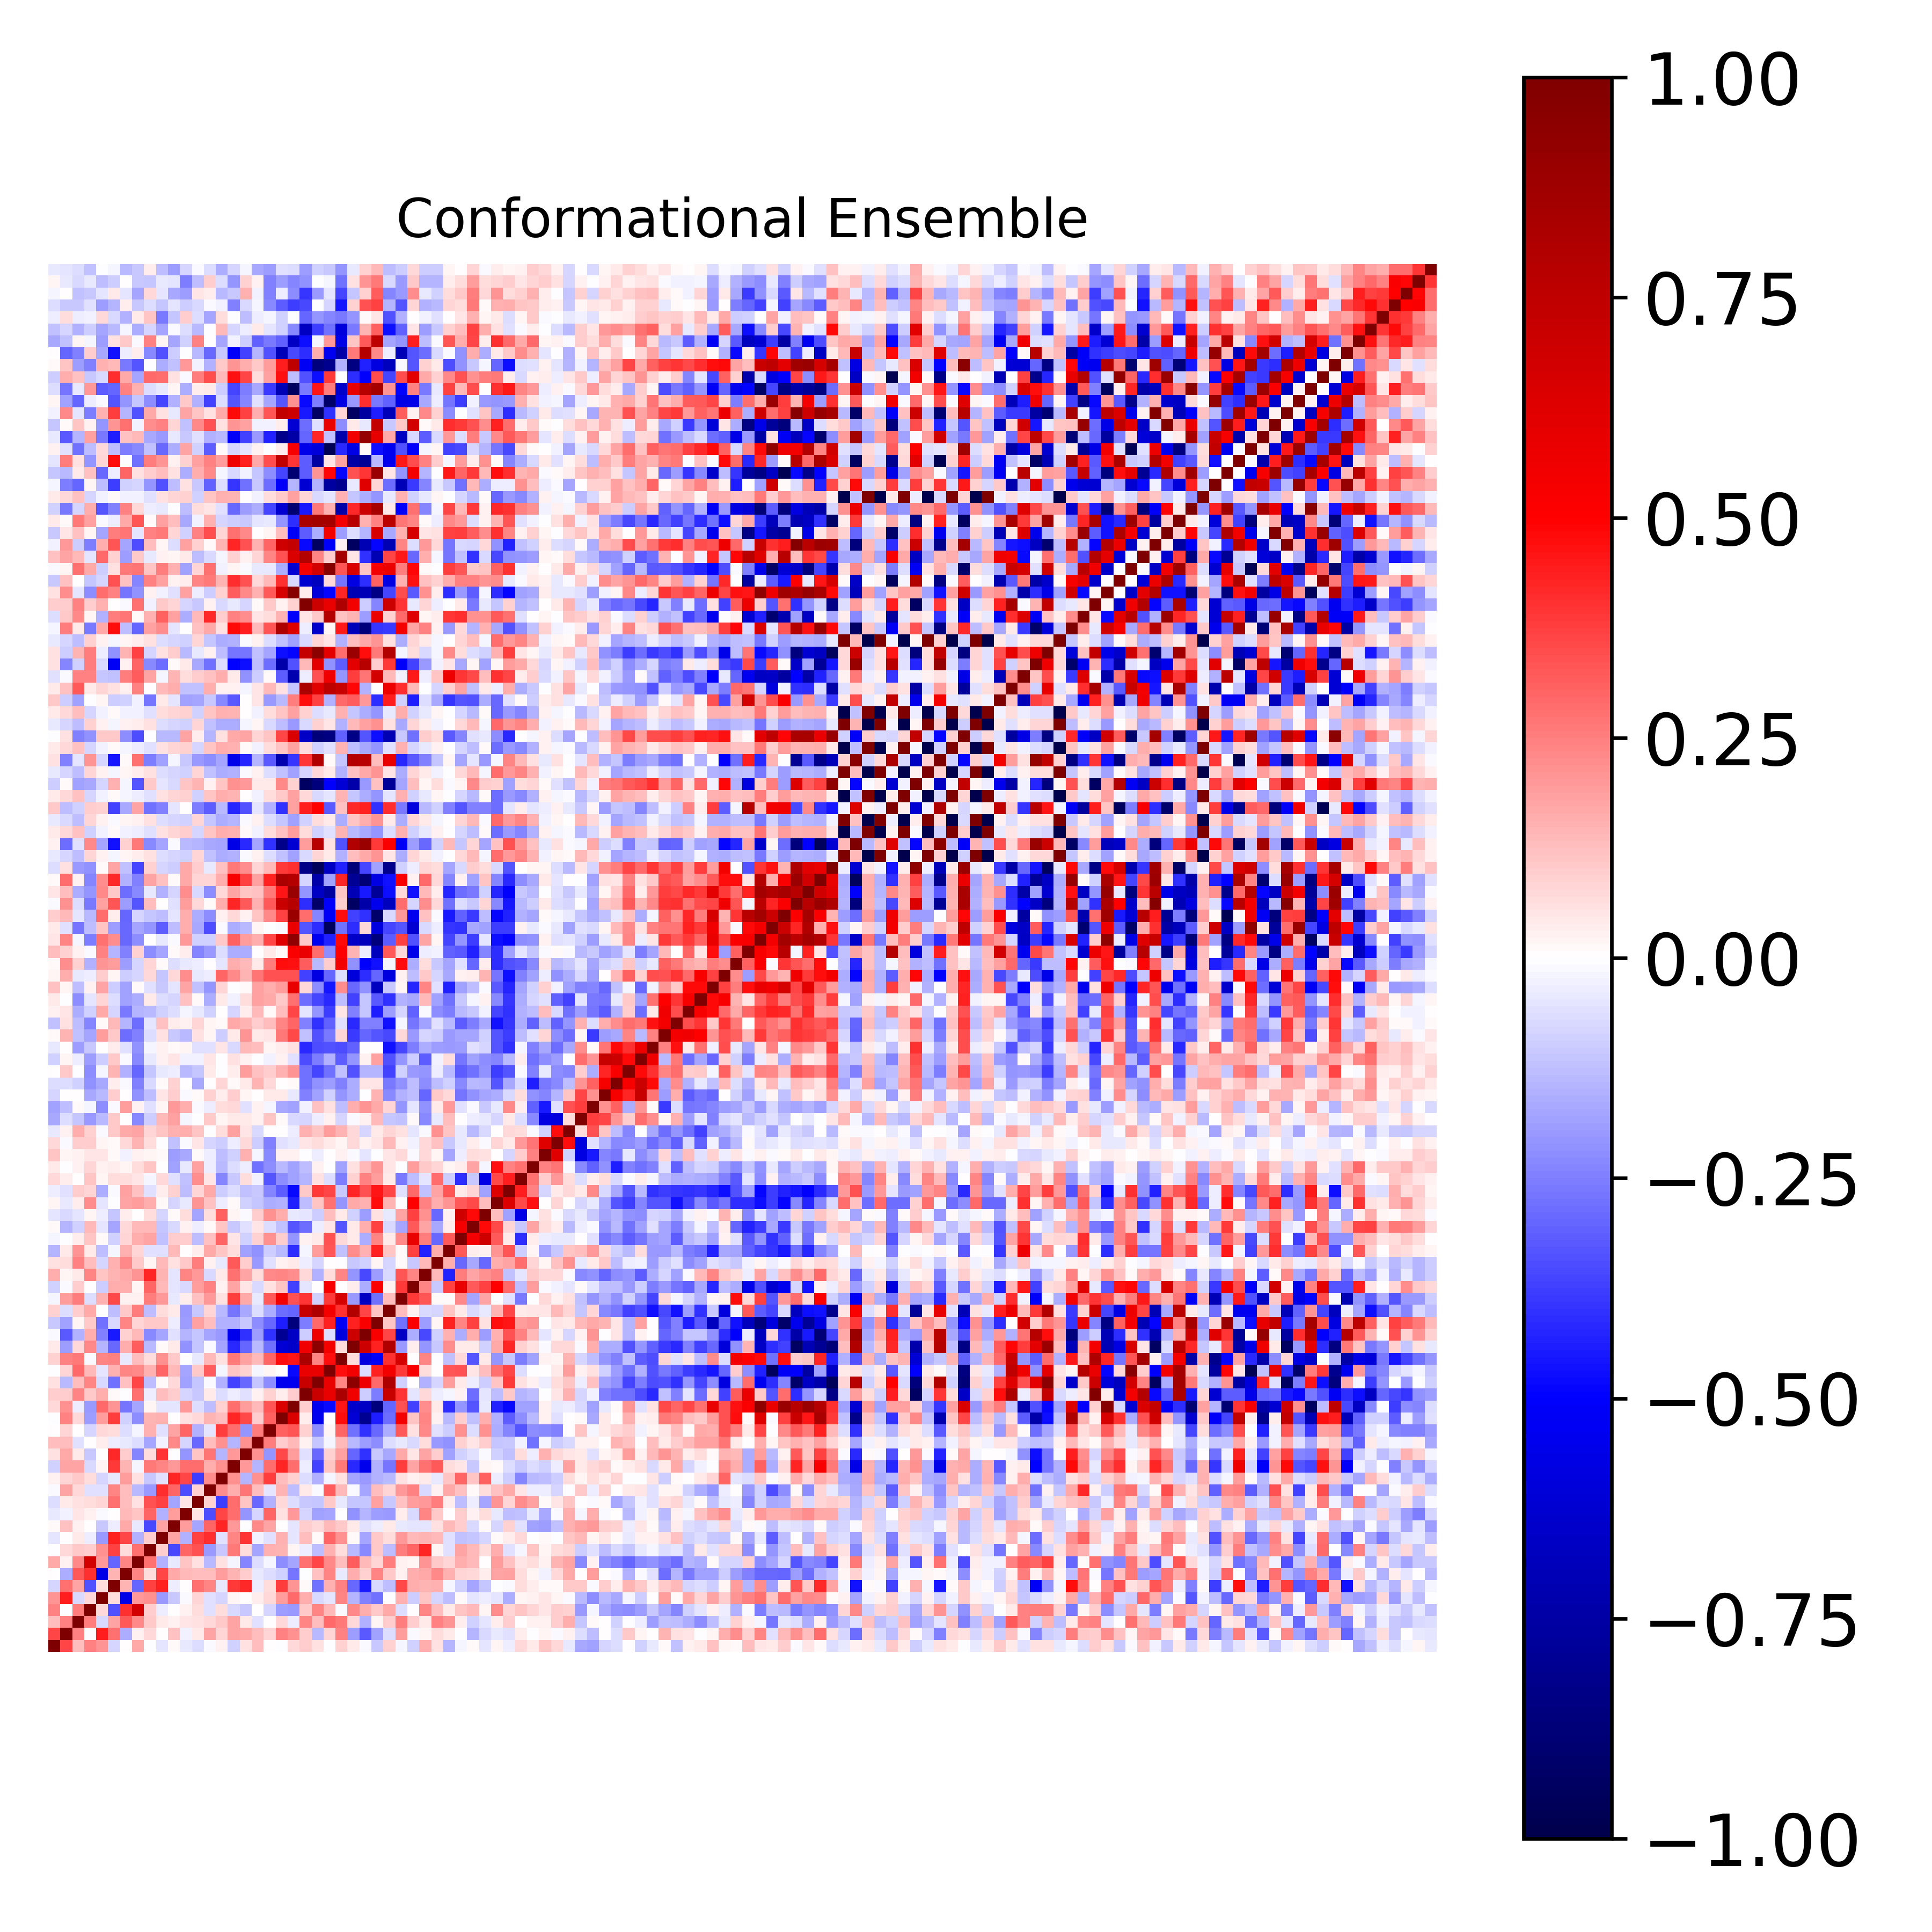

The data file committed next to this chart (first rows):
1.000000000000000000e+00, 3.615574269918245820e-01, 1.266157103176524246e-01, 2.482278173700744051e-01, 2.097749654300409272e-01, -8.193716630279121449e-02, 1.949231440307431628e-03, 1.713196395180105469e-01, -1.720425642826771883e-03, -4.857569401726118119e-02, 9.890712692852696511e-03, -4.484219428097204613e-02, -6.455813643501466526e-02, -1.074051391420925705e-02, 2.912613908716561034e-02, -8.809706423297029854e-02, 5.528440166573004438e-02, 1.284598862023716981e-01, 1.684091981781532998e-03, -3.179685163604624009e-03, 7.558535952785799816e-02, 9.901798994034183288e-02, 5.646709753247301095e-02, -5.782632091828737546e-03
3.615574269918245820e-01, 1.000000000000000000e+00, 2.490589760494675287e-01, -3.725841948355511444e-03, 4.417263759673977774e-01, 2.778783806309244597e-01, -1.604615137031782934e-01, 3.075819276125122195e-02, 7.443696077483617779e-02, 1.289095610783846111e-03, 1.232938960620409002e-01, -2.907911707811870750e-02, 4.641228296328482605e-02, 1.729007469275150033e-01, 8.552794609512655299e-02, 1.782518295483154214e-01, 1.694389373381986197e-01, 1.308302639171678716e-01, 8.311369971222636044e-02, 2.438767711968460594e-01, 2.178845844147238309e-01, 1.003933607333572370e-01, -1.352706411035151934e-01, 7.899148189391659580e-02
1.266157103176524246e-01, 2.490589760494675287e-01, 1.000000000000000000e+00, 2.519121070371800331e-01, -7.575211960512207021e-02, 1.788906660100645363e-01, 3.204762316850227055e-01, 2.328969337765683101e-01, 1.031568769414989983e-01, 4.453157328552895949e-02, 2.410483764271415322e-02, 5.452185634971818545e-02, 5.641885898760529150e-02, 7.544116696082291129e-02, 1.022880906215928587e-01, 1.719788048418366688e-01, 4.272092724259973079e-02, -5.681551733515499691e-02, 2.807035268124959994e-03, 7.381149472536036038e-02, -3.288431303159083247e-02, 2.344997948635924312e-01, 1.317379251539333163e-01, 2.930214452874718711e-01
2.482278173700744051e-01, -3.725841948355511444e-03, 2.519121070371800331e-01, 1.000000000000000000e+00, 7.755660798742794459e-02, -3.366280221510353221e-01, 4.026790342492630459e-01, 6.687293552123882989e-01, 9.724843106358545264e-02, -3.240989961369956929e-02, 6.312649883405845909e-03, 2.691927401894857880e-02, 6.466838787239795328e-02, -5.915820785036173673e-02, 6.995606489279432294e-02, -7.314824605446849926e-02, -1.044791144571746849e-01, 4.182193197103262379e-03, -8.123337148816019149e-02, -1.911449248235048970e-01, -1.973924122477147824e-01, 1.058033233390849731e-01, 2.396121209231995841e-01, 1.348560614537484270e-01
2.097749654300409272e-01, 4.417263759673977774e-01, -7.575211960512207021e-02, 7.755660798742794459e-02, 1.000000000000000000e+00, 6.257607702360075408e-02, -5.664834639868888688e-01, 1.978311817325600630e-01, 2.124077328919189989e-01, -1.989082860109883943e-01, -1.089448423951762529e-01, -1.403552526013665362e-02, 8.228473078609840896e-02, -5.525615737461892635e-02, -8.348425846783116833e-02, 2.024539466751432842e-02, 6.627958731969417136e-03, 3.718254414852346229e-02, 7.329868484730769906e-02, 1.938328877365258218e-01, 2.965747342826564048e-01, 1.577853878761990569e-01, -7.198626507332336888e-02, -5.231751711334604177e-02
-8.193716630279121449e-02, 2.778783806309244597e-01, 1.788906660100645363e-01, -3.366280221510353221e-01, 6.257607702360075408e-02, 1.000000000000000000e+00, 1.475677475514921289e-01, -3.036856471937700586e-01, 3.694118276298698489e-01, 4.334932009772654582e-01, -3.615523415946145236e-02, 7.384081756083193254e-03, 2.736109320916704779e-01, 2.410586703649381379e-01, -4.388511147221587499e-02, 3.867002995630276496e-01, 4.175139652246451227e-01, -3.369217302483143439e-02, 6.915286032764327018e-02, 3.815950308454728046e-01, 2.096304406802549924e-01, 1.141679329882855191e-02, -2.770497658041561895e-01, 1.556821564929688206e-01
1.949231440307431628e-03, -1.604615137031782934e-01, 3.204762316850227055e-01, 4.026790342492630459e-01, -5.664834639868888688e-01, 1.475677475514921289e-01, 1.000000000000000000e+00, 2.402617380206174269e-01, 6.289871424138841760e-02, 3.593827855500316137e-01, 1.686652291120036007e-01, 1.344968447897520458e-01, 1.257607464747915460e-01, 1.326678839086350425e-01, 1.950342545175191289e-01, 1.407560775501903727e-01, 9.559252321479404235e-02, -4.572769341716579478e-02, -6.729826054542603631e-02, -8.772100299716521776e-02, -2.667543272653321584e-01, -2.792612609984201043e-03, 1.234338406325709708e-01, 2.381381835786188506e-01
1.713196395180105469e-01, 3.075819276125122195e-02, 2.328969337765683101e-01, 6.687293552123882989e-01, 1.978311817325600630e-01, -3.036856471937700586e-01, 2.402617380206174269e-01, 1.000000000000000000e+00, 2.807543593700444484e-01, -1.488454293345802815e-01, -3.964940024579543393e-02, 1.168119962754237268e-01, 5.726477101922140128e-02, -1.383395632778510742e-01, 5.636686186851291164e-02, -2.279589638798000528e-02, -2.369594716206246121e-01, -6.976874190997200964e-02, -2.170492318022023207e-02, -2.190660283994583790e-01, -1.769751034406597257e-01, 2.794510434641502283e-01, 3.655920136598412307e-01, 2.310089887810568288e-01
-1.720425642826771883e-03, 7.443696077483617779e-02, 1.031568769414989983e-01, 9.724843106358545264e-02, 2.124077328919189989e-01, 3.694118276298698489e-01, 6.289871424138841760e-02, 2.807543593700444484e-01, 1.000000000000000000e+00, 9.954737690460750688e-02, -3.570838642764358473e-01, 2.980823604555930539e-01, 3.405227655653061403e-01, -1.986396580515057131e-01, -1.081329348151418429e-01, 2.597716700468742368e-01, 6.546368334704177894e-02, -1.725314919080316312e-01, 1.515394741303209836e-01, 1.471355419254031516e-01, 1.943615782353061427e-02, -3.665629568588260612e-02, -1.314584076006120039e-01, 1.549532161364755301e-01
-4.857569401726118119e-02, 1.289095610783846111e-03, 4.453157328552895949e-02, -3.240989961369956929e-02, -1.989082860109883943e-01, 4.334932009772654582e-01, 3.593827855500316137e-01, -1.488454293345802815e-01, 9.954737690460750688e-02, 1.000000000000000000e+00, 1.743035473184079143e-01, -1.536893980542655136e-01, 3.685128609541322153e-01, 4.096163150855698376e-01, -5.715253113033252896e-02, 2.391460163997574939e-01, 3.926999588878601899e-01, -2.678393019885183871e-02, -5.656882507557880330e-02, 1.531597288688430203e-01, -5.063718117647150047e-02, 1.255394999558240576e-01, 1.557161042999623615e-02, 3.046767174106389531e-01
9.890712692852696511e-03, 1.232938960620409002e-01, 2.410483764271415322e-02, 6.312649883405845909e-03, -1.089448423951762529e-01, -3.615523415946145236e-02, 1.686652291120036007e-01, -3.964940024579543393e-02, -3.570838642764358473e-01, 1.743035473184079143e-01, 1.000000000000000000e+00, 1.908471070794313940e-01, -1.720992224901739254e-01, 2.973543837400028922e-01, 4.262198588372736463e-01, 1.956825135239169400e-01, -1.747094506310324646e-03, 2.341792263014391418e-01, 1.768000354190129575e-01, 1.992533671911484242e-03, -5.099019260038570311e-02, 9.728620348653192751e-02, 7.281273710454427839e-02, 1.392032061591093328e-01
-4.484219428097204613e-02, -2.907911707811870750e-02, 5.452185634971818545e-02, 2.691927401894857880e-02, -1.403552526013665362e-02, 7.384081756083193254e-03, 1.344968447897520458e-01, 1.168119962754237268e-01, 2.980823604555930539e-01, -1.536893980542655136e-01, 1.908471070794313940e-01, 1.000000000000000000e+00, 5.300635373673287520e-02, -3.466694204296749127e-01, 3.598510579470716730e-01, 2.876631090609874652e-01, -2.103021373342139622e-01, -8.389154212459103144e-02, 2.978541243806854255e-01, 6.014318438418201490e-02, 1.983514560786804048e-01, -8.043109415277213681e-02, -1.808777002040884985e-01, -1.775973998272079857e-01
-6.455813643501466526e-02, 4.641228296328482605e-02, 5.641885898760529150e-02, 6.466838787239795328e-02, 8.228473078609840896e-02, 2.736109320916704779e-01, 1.257607464747915460e-01, 5.726477101922140128e-02, 3.405227655653061403e-01, 3.685128609541322153e-01, -1.720992224901739254e-01, 5.300635373673287520e-02, 1.000000000000000000e+00, 8.908076767949429930e-02, -3.750921551660391096e-01, 2.815639789620670297e-01, 1.158931830956168585e-01, -2.920264544158562292e-01, -1.513426557120610139e-01, 7.413289557115282369e-02, -6.358420983172380359e-02, -1.044839979733858948e-01, -1.143093731834562143e-01, 1.074465544345659385e-01
-1.074051391420925705e-02, 1.729007469275150033e-01, 7.544116696082291129e-02, -5.915820785036173673e-02, -5.525615737461892635e-02, 2.410586703649381379e-01, 1.326678839086350425e-01, -1.383395632778510742e-01, -1.986396580515057131e-01, 4.096163150855698376e-01, 2.973543837400028922e-01, -3.466694204296749127e-01, 8.908076767949429930e-02, 1.000000000000000000e+00, 2.229215477257680544e-01, 1.590909748959365433e-01, 2.662706203862622023e-01, 1.290328334595808313e-01, -5.002004704194654844e-02, 1.478333972453685363e-01, -1.310349402970496513e-01, 4.207052697675037201e-02, -9.779001394172386410e-03, 3.135465152096271746e-01
2.912613908716561034e-02, 8.552794609512655299e-02, 1.022880906215928587e-01, 6.995606489279432294e-02, -8.348425846783116833e-02, -4.388511147221587499e-02, 1.950342545175191289e-01, 5.636686186851291164e-02, -1.081329348151418429e-01, -5.715253113033252896e-02, 4.262198588372736463e-01, 3.598510579470716730e-01, -3.750921551660391096e-01, 2.229215477257680544e-01, 1.000000000000000000e+00, 2.163403658253292561e-01, -1.418017321350411031e-01, 2.174565114376543207e-01, 3.800403076406683733e-01, 1.295416867270003103e-01, 9.193220705361659917e-02, -6.479490728408821010e-02, -1.544477155990356676e-01, -2.322152622196372793e-02
-8.809706423297029854e-02, 1.782518295483154214e-01, 1.719788048418366688e-01, -7.314824605446849926e-02, 2.024539466751432842e-02, 3.867002995630276496e-01, 1.407560775501903727e-01, -2.279589638798000528e-02, 2.597716700468742368e-01, 2.391460163997574939e-01, 1.956825135239169400e-01, 2.876631090609874652e-01, 2.815639789620670297e-01, 1.590909748959365433e-01, 2.163403658253292561e-01, 1.000000000000000000e+00, 2.010414728099520210e-01, -1.447689401359533445e-01, 2.885142103135978076e-01, 4.273566190067977777e-01, 2.868853497481392290e-01, -3.223021047397871958e-02, -3.708405201055819944e-01, 1.152105153543050292e-01
5.528440166573004438e-02, 1.694389373381986197e-01, 4.272092724259973079e-02, -1.044791144571746849e-01, 6.627958731969417136e-03, 4.175139652246451227e-01, 9.559252321479404235e-02, -2.369594716206246121e-01, 6.546368334704177894e-02, 3.926999588878601899e-01, -1.747094506310324646e-03, -2.103021373342139622e-01, 1.158931830956168585e-01, 2.662706203862622023e-01, -1.418017321350411031e-01, 2.010414728099520210e-01, 1.000000000000000000e+00, 2.162470749514238122e-01, -2.076820227090301341e-01, 3.542377751079741621e-01, 1.901918440198076266e-01, -5.852883917520106810e-02, -2.965024098246775708e-01, 8.637650218558616533e-02
1.284598862023716981e-01, 1.308302639171678716e-01, -5.681551733515499691e-02, 4.182193197103262379e-03, 3.718254414852346229e-02, -3.369217302483143439e-02, -4.572769341716579478e-02, -6.976874190997200964e-02, -1.725314919080316312e-01, -2.678393019885183871e-02, 2.341792263014391418e-01, -8.389154212459103144e-02, -2.920264544158562292e-01, 1.290328334595808313e-01, 2.174565114376543207e-01, -1.447689401359533445e-01, 2.162470749514238122e-01, 1.000000000000000000e+00, 2.532434688705949011e-01, 9.798812755931518570e-02, 1.396667472146447264e-01, 2.359439833255954147e-02, -1.096316811212858233e-01, -1.604150583225031484e-02
1.684091981781532998e-03, 8.311369971222636044e-02, 2.807035268124959994e-03, -8.123337148816019149e-02, 7.329868484730769906e-02, 6.915286032764327018e-02, -6.729826054542603631e-02, -2.170492318022023207e-02, 1.515394741303209836e-01, -5.656882507557880330e-02, 1.768000354190129575e-01, 2.978541243806854255e-01, -1.513426557120610139e-01, -5.002004704194654844e-02, 3.800403076406683733e-01, 2.885142103135978076e-01, -2.076820227090301341e-01, 2.532434688705949011e-01, 1.000000000000000000e+00, 3.094143313850398758e-01, 3.357626928832668778e-01, 9.265812278876485453e-02, -2.242898487218732695e-01, 2.172206789795618972e-02
-3.179685163604624009e-03, 2.438767711968460594e-01, 7.381149472536036038e-02, -1.911449248235048970e-01, 1.938328877365258218e-01, 3.815950308454728046e-01, -8.772100299716521776e-02, -2.190660283994583790e-01, 1.471355419254031516e-01, 1.531597288688430203e-01, 1.992533671911484242e-03, 6.014318438418201490e-02, 7.413289557115282369e-02, 1.478333972453685363e-01, 1.295416867270003103e-01, 4.273566190067977777e-01, 3.542377751079741621e-01, 9.798812755931518570e-02, 3.094143313850398758e-01, 1.000000000000000000e+00, 6.380326621162549783e-01, 3.458931331480270127e-02, -5.508999594852228565e-01, 3.910699142529986197e-03
7.558535952785799816e-02, 2.178845844147238309e-01, -3.288431303159083247e-02, -1.973924122477147824e-01, 2.965747342826564048e-01, 2.096304406802549924e-01, -2.667543272653321584e-01, -1.769751034406597257e-01, 1.943615782353061427e-02, -5.063718117647150047e-02, -5.099019260038570311e-02, 1.983514560786804048e-01, -6.358420983172380359e-02, -1.310349402970496513e-01, 9.193220705361659917e-02, 2.868853497481392290e-01, 1.901918440198076266e-01, 1.396667472146447264e-01, 3.357626928832668778e-01, 6.380326621162549783e-01, 1.000000000000000000e+00, 1.002408585482159331e-01, -5.369822581699008612e-01, -4.788666698329971938e-01
9.901798994034183288e-02, 1.003933607333572370e-01, 2.344997948635924312e-01, 1.058033233390849731e-01, 1.577853878761990569e-01, 1.141679329882855191e-02, -2.792612609984201043e-03, 2.794510434641502283e-01, -3.665629568588260612e-02, 1.255394999558240576e-01, 9.728620348653192751e-02, -8.043109415277213681e-02, -1.044839979733858948e-01, 4.207052697675037201e-02, -6.479490728408821010e-02, -3.223021047397871958e-02, -5.852883917520106810e-02, 2.359439833255954147e-02, 9.265812278876485453e-02, 3.458931331480270127e-02, 1.002408585482159331e-01, 1.000000000000000000e+00, 7.072567780352069233e-01, 5.831647115821423366e-01
5.646709753247301095e-02, -1.352706411035151934e-01, 1.317379251539333163e-01, 2.396121209231995841e-01, -7.198626507332336888e-02, -2.770497658041561895e-01, 1.234338406325709708e-01, 3.655920136598412307e-01, -1.314584076006120039e-01, 1.557161042999623615e-02, 7.281273710454427839e-02, -1.808777002040884985e-01, -1.143093731834562143e-01, -9.779001394172386410e-03, -1.544477155990356676e-01, -3.708405201055819944e-01, -2.965024098246775708e-01, -1.096316811212858233e-01, -2.242898487218732695e-01, -5.508999594852228565e-01, -5.369822581699008612e-01, 7.072567780352069233e-01, 1.000000000000000000e+00, 5.794813923781806375e-01
-5.782632091828737546e-03, 7.899148189391659580e-02, 2.930214452874718711e-01, 1.348560614537484270e-01, -5.231751711334604177e-02, 1.556821564929688206e-01, 2.381381835786188506e-01, 2.310089887810568288e-01, 1.549532161364755301e-01, 3.046767174106389531e-01, 1.392032061591093328e-01, -1.775973998272079857e-01, 1.074465544345659385e-01, 3.135465152096271746e-01, -2.322152622196372793e-02, 1.152105153543050292e-01, 8.637650218558616533e-02, -1.604150583225031484e-02, 2.172206789795618972e-02, 3.910699142529986197e-03, -4.788666698329971938e-01, 5.831647115821423366e-01, 5.794813923781806375e-01, 1.000000000000000000e+00
8.928807319698991996e-02, 2.422912546612238927e-01, 2.607792782089700112e-01, -1.146909965121606714e-02, 2.391536259499942585e-01, 2.471097328376797575e-01, -4.088661785654795072e-02, 1.279601527423985252e-01, 6.752257293755858925e-02, 2.109642005295752909e-01, 1.050005551219056754e-01, -3.106417786661457535e-03, -4.307213440413410616e-02, 1.331827625776134671e-01, 5.530855285593252318e-02, 2.634076805780101727e-01, 1.815532648821440165e-01, 1.339217433310871397e-01, 2.980479362873639793e-01, 4.695756066317867683e-01, 4.578096045463893593e-01, 8.214929744685385282e-01, 2.377175299899103034e-01, 4.763689215215533013e-01
4.221447669829642840e-02, -1.911193971365320043e-01, 7.541900380751628830e-02, 2.313045816505800434e-01, -1.445181208265788608e-01, -2.939934109953630803e-01, 1.638516181735361621e-01, 3.176051870280083844e-01, -1.375639185527134933e-01, 9.913113946383477967e-03, 4.405568776837586603e-02, -2.140279019224549939e-01, -1.144479655938140106e-01, -1.423109524135398457e-02, -1.767729812261509270e-01, -4.193573431108664207e-01, -3.031054425053573698e-01, -1.370192307539498389e-01, -2.744245888802289146e-01, -6.112938610590743505e-01, -6.452222438969186236e-01, 5.485925703529986874e-01, 9.440044235660245420e-01, 5.435579304409455803e-01
-1.299742455992891448e-02, -3.265929020493669732e-01, -1.558260718978517478e-01, 1.625037628595010497e-01, -2.474348590430810180e-01, -4.487159789143022603e-01, 8.964911289843525977e-02, 1.376070168005966432e-01, -2.281148184015656111e-01, -1.792042588788470281e-01, -5.539585121553296937e-02, -1.434482712474435540e-01, -1.094530130011497626e-01, -1.756259869278481156e-01, -1.970581185861292051e-01, -5.502397868490848110e-01, -4.057110958568451720e-01, -1.882293881058305918e-01, -4.032235638881176976e-01, -7.970801450280220468e-01, -6.607054477222077393e-01, -9.921874644029836376e-02, 5.556118456687229035e-01, -6.735161186165786185e-02
-1.030297886789815209e-01, -1.852871944400341364e-01, 1.759607192193398534e-02, 1.051323107604138912e-01, -2.740283645966920534e-01, -7.511116550597575492e-02, 2.403492825884270823e-01, 7.933661626473091644e-02, 1.023219041022523923e-01, 1.038923421988153656e-01, -3.675596192923849537e-02, -1.915179593856000395e-01, 1.830746596336052801e-01, 1.284215167355780285e-01, -1.534388364014567518e-01, -1.524810552086190985e-01, -1.076685525925985265e-01, -2.193175663931710984e-01, -2.955214777868205300e-01, -4.443621031886205164e-01, -8.624396134335763353e-01, -2.535718917338430911e-01, 2.963720645688100452e-01, 4.367643404080158165e-01
8.942070752865595440e-02, -6.980961250513753602e-02, 9.456859362012817738e-02, 1.698741130695659574e-01, -5.933374344668582677e-03, -1.301260654875699141e-01, 1.033537554118799939e-01, 2.557750702089532924e-01, -1.290381959547770296e-01, 6.988915456478793364e-02, 4.029518888486396944e-02, -1.962714711432749504e-01, -1.078236618039265932e-01, 8.193926582882746223e-02, -1.390441992252846870e-01, -2.678716039994379350e-01, -1.700573740108865806e-01, -6.921503490216197874e-02, -1.570530640058710459e-01, -2.865688676827262138e-01, -2.990534835093164312e-01, 7.143719946905839890e-01, 8.089246394867042333e-01, 5.385405362896845682e-01
-1.621488216264114698e-02, 1.945303236208281994e-01, 2.525074256883286239e-01, -6.468419676818348840e-02, 1.503975430298090665e-01, 3.562763396444533770e-01, 3.067140039785316505e-02, 2.988824565922219151e-02, 2.555495474024910285e-01, 2.005145711571264810e-01, -4.086598895222132849e-02, 3.745291466250698365e-02, 1.221324458336427859e-01, 2.005904024576065647e-01, 5.632860020315553357e-02, 3.817999640367411018e-01, 1.689313251248101555e-01, -4.295736903979974208e-02, 3.210768272286919633e-01, 5.402899160181243721e-01, 3.397959511735456073e-01, 3.930825745726551079e-01, -9.044092480237959919e-02, 3.890196701073275198e-01
-8.637406442385010819e-02, -9.283585260793781116e-03, 1.013493846816169996e-01, 6.406354431206311498e-03, -9.440865175709291235e-02, 1.593330126807386837e-01, 1.621569362088032817e-01, 2.014858606919028503e-02, 2.996553575350384135e-01, 1.388733523554894767e-01, -4.990195979137057591e-02, -7.307577309381697861e-02, 1.915750787180894033e-01, 2.471777894328106573e-01, 3.123978786698575899e-02, 1.729246247967451966e-01, 5.059542239215150672e-02, -7.352318076164694738e-02, 5.764347625106514689e-02, 1.113172255637491503e-01, -3.674187383647518623e-01, -5.192003656459273642e-02, 2.931306151533118361e-03, 5.178978069571008591e-01
1.587406596744349585e-01, 2.089204589241486915e-02, 4.346311863485059074e-02, 2.396277266163445996e-01, 1.151432947724008310e-01, 1.419079391037687266e-01, 1.714408245104766526e-01, 2.064134461941254661e-01, 4.260117606233734255e-01, 1.466196325531706202e-01, -5.219392434978283729e-02, 2.392331798858560177e-01, 1.955129780475597101e-01, -7.243799599283934354e-02, 4.230307864342421065e-02, 2.737998156581745168e-01, 1.724266292257827793e-01, 6.463931705950563822e-02, 2.329507501511615675e-01, 2.355214365376113450e-01, 2.197956743090959675e-01, 7.663332099745104320e-02, -1.556272253158395014e-01, 6.588524189782775375e-02
6.215487300402388476e-02, 6.453255168233751338e-02, 2.431836361650820677e-01, 1.265678430864785597e-01, -8.237420045462372220e-02, 1.520951576521691884e-01, 2.335489530845133166e-01, 1.062882571279575306e-01, 1.714749216035084400e-02, 1.400455786008676651e-01, 5.519083822004111628e-02, 1.067189269062155249e-01, 2.511568768699008469e-01, 2.384131960292881075e-02, -4.130263520367342261e-02, 3.244210221060613297e-01, 9.465836006713268524e-02, -2.023845130827315042e-01, -5.628701985519740658e-02, 3.072588028767057194e-02, 4.481078796824555788e-02, -3.671093259498052486e-02, -7.867256930348041910e-02, 4.569817892779118318e-03
-1.449558647618510721e-01, 4.157501284599411651e-02, 2.094768997421185275e-01, 3.933925948545669016e-02, -1.273980330476708334e-01, -2.193388232064518578e-02, 1.542716883012567597e-01, 8.351619443042847257e-02, -5.799800262159211794e-02, -6.101616412769146625e-02, 1.401169064870041170e-01, 7.498139673184896735e-03, 3.804708436077866573e-02, 1.662985815253400224e-01, 1.153910634346530240e-01, 6.815658716166807241e-02, -1.823009951696426267e-01, -2.140824480452079848e-01, -9.801525425154648807e-02, -1.330291823107027094e-01, -4.120487319414377070e-01, -1.762010159334785955e-02, 1.930793833231476686e-01, 3.333084822138221437e-01
-1.953367626789263498e-02, -4.927491176160953869e-03, 3.870874143226262637e-02, 1.117911423809451327e-01, 1.556152695255692830e-02, -8.708795273837688367e-02, 8.415435349784126939e-02, 1.564771939634419518e-01, 1.780983379550800383e-01, -1.238395911207458983e-01, 9.840632094089521442e-02, 9.379789115311945591e-02, -1.259340694061293620e-01, 1.182761373530120119e-01, 3.012320388518498482e-01, 5.000179445287705748e-02, -8.740364189367945402e-02, 8.991906098763699506e-02, 2.152157357851956221e-01, 9.726771551371625468e-02, -2.051230406833472186e-01, 3.067762431801774464e-02, 4.054618776284828197e-02, 3.430298463236661211e-01
1.116353293536949398e-02, -1.430527936346107365e-01, -8.751674429628206187e-02, 1.402134130275091151e-01, -5.115674791341186245e-02, -1.792620176748336569e-01, 7.260573359670678684e-02, 1.381530773967588610e-01, 1.335456265946037280e-01, -1.157525082969009383e-01, -7.387007264945896767e-02, 2.536142900736025260e-02, -3.836113586417981558e-02, 1.466834485797321314e-02, 1.165866011333618613e-01, -1.057398887206620619e-01, -5.911269470930453213e-02, 5.110419240082040432e-02, -6.735586707307827936e-02, -1.198101189771312719e-01, -3.299498839226322477e-01, -2.843975102990795589e-01, -3.774233136778526454e-02, 5.368056403824465750e-02
-5.210917541009424392e-02, -7.206797454621394206e-02, -5.285349345486450162e-02, 1.667937577324964463e-02, -3.643172409304167025e-02, -1.141213804115367852e-01, 3.293945818287429689e-02, 2.867395785375518105e-03, 6.973762882083667236e-02, -8.382510019633943044e-02, 1.534188368196860372e-02, 6.427468449800506634e-02, -1.780202628198551129e-01, 6.397412483818093465e-02, 3.087418179600335266e-01, 1.952499590657880493e-02, -9.769472618617117132e-03, 9.943053314956308564e-02, 2.163282070316469297e-01, 1.579205707395301417e-01, -4.275763198140157539e-02, -5.112796170023242714e-02, -1.004962743267039105e-01, 1.322675183360571549e-01
1.828890605088552557e-02, -4.575889697905887593e-02, 3.275024355878350391e-02, 2.188453152517864930e-01, -5.466245169331038906e-02, -3.580896039593307011e-03, 1.766103113281712045e-01, 1.915968751171688855e-01, 1.602719724935795786e-01, 1.131354100402002898e-02, -7.912615982974882667e-02, -4.468103277394111505e-02, 2.101346751296614690e-01, 1.231774333932365434e-01, -3.413724629728318721e-02, 8.902424710759743523e-03, -8.705000019671016442e-02, -1.099484204283653344e-01, -1.568002046805644090e-01, -1.560364736811172548e-01, -4.330532787173164144e-01, -1.251136551786922457e-01, 1.166550214793499046e-01, 2.784625658338933385e-01
-3.783813750178718904e-02, -5.848002897840273717e-02, 9.388832319732784426e-02, 8.351608558200103449e-02, -1.593513771687543323e-01, -1.354121298051707938e-02, 1.843382279613896835e-01, 1.196462924904762443e-01, -6.211993544933114286e-02, 3.242460027137036849e-02, 8.761452800395401475e-02, -1.309799242789929929e-01, 8.345371946062708768e-02, 1.702819051620632629e-01, -1.005719227322570131e-01, -6.264471500612847632e-02, -1.214656912826071328e-01, -1.042654738022679578e-01, -2.404833177306166525e-01, -3.201588027430571914e-01, -4.787053203539662349e-01, 1.024125675135936497e-01, 3.830030053974856630e-01, 3.596717533320085147e-01
7.339635409155186030e-02, 3.238350108029368346e-02, 8.687195189103200967e-04, 1.115857270205544149e-01, 1.739509808291153994e-02, 6.860647620673764047e-02, 6.897797862601420804e-02, 4.928283499941089191e-02, -2.116434019743892656e-02, 7.409158743194764474e-02, -5.607005800540553614e-02, -1.199123449083713128e-01, 2.249378129220033495e-01, 5.334190351675063141e-02, -2.412380251737477610e-01, -1.032888294941996105e-01, 6.780556682646700362e-02, -2.674124673682294964e-02, -3.340648291771589062e-01, -2.203615602634334536e-01, -1.873189315385579423e-01, -1.437141371127655387e-01, 5.513267614447776854e-02, -6.402824853269811767e-02
4.506250328301095176e-02, -6.028172576360233889e-03, 2.348865844071908182e-02, 8.574735886360076997e-02, 2.350792608838638692e-02, 3.890449961367730553e-02, 1.633069440322869326e-02, 6.289223035716727528e-02, 1.115604099185137504e-01, 1.478536675597127200e-03, -1.817372802398975473e-01, -4.417812943664369690e-02, 1.845415615468361525e-01, -3.190099428887595984e-02, -1.378437841289084365e-01, -6.815388863779406337e-02, -3.799694880138851372e-02, -2.762890882607963450e-01, -2.214324230910635349e-01, -1.350512959412289715e-01, -1.839750679787498788e-01, -1.289096146761870842e-01, 2.566951967020491068e-02, -3.026034198567215984e-03
1.110109105815380443e-01, 1.647492358915477600e-02, 2.481959177416031073e-02, 4.713170405223696124e-02, 5.092136340067861949e-02, 1.044598249134860712e-02, -3.018710192549449098e-02, 2.528918488005071907e-02, 2.067116764008953070e-02, 1.532365784368480352e-02, -1.946326722330302406e-01, -1.699436254838211369e-01, 8.951005758258724632e-03, -3.299281733439597686e-02, -1.323129851586848649e-01, -8.634852370253362497e-02, 1.522148183395411192e-01, -1.902966582783547148e-02, -2.274856897606183925e-01, 2.380747628044317318e-02, 2.752667589888463384e-02, -1.254091756501858699e-03, -3.798752770723664435e-02, 7.499423300852316870e-03
7.234508828189192831e-02, -1.520382288846131545e-02, 9.774574916997774698e-02, 1.015087335102891342e-01, 2.257612190393281162e-02, 9.835314037199833007e-03, 7.650938846357960288e-02, 1.413672084355794833e-01, 6.630487084917709162e-02, -3.438206273881094961e-03, -1.172865483272784171e-01, -1.412493121387055524e-02, 5.000288794789987251e-02, -8.074924338387735878e-02, -9.966730450731468849e-02, -3.590560401315359002e-02, 7.073711495783947811e-02, -9.970217443882395392e-02, -2.460894770739328330e-01, -5.880801817018822819e-02, -3.931089800104013710e-02, 5.023488786222766317e-02, 6.632234930965211217e-02, 4.320695568908278217e-02
-3.952100928641838484e-02, 2.757584205946452330e-02, 1.623200297937603120e-01, 8.758401506480875676e-02, -1.279971229930830685e-02, 1.033855272146265020e-01, 1.704852863372707250e-01, 1.751175051655848025e-01, 7.863509752665535923e-02, 1.140527532571507935e-01, 1.554017890753626729e-01, 1.636393875015351440e-01, 1.132442684039223074e-01, -6.222758982091691066e-03, 6.284153567261205331e-02, 1.824053506236592570e-01, 4.794420879750716652e-02, -7.494497377798389759e-02, 7.321942720476535757e-03, 3.870466644390523829e-04, -3.869151867466912725e-02, 1.561957940186187443e-01, 1.108716209925171142e-01, 1.896758402061995419e-01
-1.689472591629603837e-01, -6.454734754192775759e-02, -1.122122776571030794e-01, -2.020116721799457837e-01, -1.400682478325941949e-01, 1.030492761863415485e-01, 4.800306960882799387e-03, -2.317011785967176551e-01, -9.393077918697131934e-02, 1.371167679848540044e-01, 1.856171104904525693e-01, -1.704309732126300242e-02, -2.609163970542615306e-03, 1.073141000588413302e-01, 1.876317526223430024e-02, 4.178962390560877344e-02, 4.216397588999284268e-02, 2.585042160854346405e-02, 1.119946481639508828e-01, 1.099538464010135948e-02, -7.721733594280150159e-02, -8.196960777742243187e-02, -3.275765935030236498e-02, 3.022239614888902817e-02
-1.857089487945133011e-01, -1.265403566118433465e-01, 9.408593855369715847e-03, -2.089663279269040816e-02, -2.192366840986375576e-01, -9.202203331053565583e-03, 1.901148508712604546e-01, 2.918139566588968253e-02, -5.722865092584801527e-02, 1.837113113120754718e-02, 1.957246648117740018e-01, 1.567061414982224843e-01, -8.840664316386897398e-03, -3.377842272658613393e-02, 6.587107831376813605e-02, 7.181648496053916197e-02, -5.911551510656169739e-02, 2.511560727575002858e-02, -2.255826198362380353e-02, -1.691333205477955348e-01, -1.818722676029284335e-01, -2.432344069519060820e-02, 1.244314958751248784e-01, 5.500783979817830405e-02
-8.352236289592385177e-02, 3.404930085553942859e-03, 5.062188510786581885e-04, -1.714843773347289047e-01, -1.331140232462084683e-01, 9.691197165828469018e-02, 7.731762605799876939e-03, -2.156672707248817045e-01, -1.255526462343586058e-01, 4.824405562613338916e-02, 9.758531301179998452e-02, -1.269323698555106794e-02, 1.342417292382067605e-02, 9.146566769880332126e-02, 3.302105621078289116e-02, 9.885745619858067601e-02, 2.104725708510655352e-02, 3.435680003054276867e-03, 4.233781530440287877e-02, 3.932319003993162143e-02, -4.133204624486209317e-02, -2.439971951379442672e-01, -1.865287813321170052e-01, -8.939438781115016663e-02
-6.821137654435673048e-02, -6.620443852302053400e-02, -8.869644411126618999e-02, -2.125983762304246849e-01, -1.670947784107039147e-01, 3.172171102011641514e-02, -8.127045007586198438e-03, -2.459892708419880725e-01, -7.260817582231329781e-02, 1.505118726552207541e-02, 8.654322575712405929e-02, 1.111669151677899215e-03, -1.694580831508138985e-01, 3.332489816239362235e-03, 8.072507681775761834e-02, 1.501019476956547659e-02, 3.976672858154345347e-02, 1.432530677449158074e-01, 7.609530572664893744e-02, 1.814667361668509437e-03, 1.223544756731631371e-02, -2.749846847091526603e-01, -2.130076041755238903e-01, -1.944355498986289343e-01
5.752296621868120859e-03, 1.062877908988792003e-01, -5.119021196442795699e-03, -2.225072528708379738e-01, -1.802921461052610017e-02, 1.467874791399851053e-01, -1.486556693793866235e-01, -2.991346829901813109e-01, -1.158019593898247518e-01, -4.007881800601686972e-02, -3.453221759915151012e-02, -1.332885202380364731e-01, -1.110927011019409438e-01, 4.621974564803366797e-02, -4.019165908864092383e-03, 3.527193198228190801e-02, 1.904458131299133494e-01, 1.191939944988079647e-01, 9.858276604373235330e-02, 1.505250934011133079e-01, 2.101704852579739935e-01, -2.763554842241149334e-01, -3.632150030456156586e-01, -2.765725610770571330e-01
-9.125340151003881461e-02, 2.128438948034382452e-02, -3.525811383572349800e-02, -1.890003178909204773e-01, -9.778783894324613590e-02, 1.074569376967437068e-01, -1.382366383823432736e-02, -2.283933987328295445e-01, -4.333654227664988229e-02, 2.399653930296689539e-02, 5.065901116008088290e-02, -2.540701554135724877e-02, -2.434427770578777989e-02, 5.237855364812905173e-02, -3.975346136378020249e-03, 5.692551354024558835e-02, 2.700047263221372687e-02, -3.940332391363712654e-03, -2.668552134400010295e-02, 2.775486273750860447e-02, -5.872373217336802204e-02, -3.513931999847829113e-01, -2.575011094191211325e-01, -1.491973393678920068e-01
-4.384492702800806690e-02, 6.870546742477519082e-04, -1.948248197833295225e-01, -1.080908958081274046e-01, 1.950993282256272649e-03, 3.438211255470181166e-02, -6.026104529771554585e-02, -2.150201491686402344e-01, -1.592840947776923838e-02, 2.823065625519897634e-02, 1.322879984340119032e-02, 2.157490321515569479e-02, -5.513648041125800842e-02, -5.647392592798697319e-02, 4.720839425867087713e-02, -7.181315039259821009e-02, 1.365915521758463980e-01, 1.272139395597449707e-01, 1.586277519096327207e-02, 3.795977080440605944e-02, 6.170797830615035173e-02, -4.212540663957478615e-01, -3.480872921297625822e-01, -3.365538582903088161e-01
8.303300084849278215e-03, 1.427036865989334546e-01, -1.203806505939695043e-01, -1.793745372200459542e-01, 1.899316670749023606e-01, 1.091062493370680703e-01, -2.882444810041283612e-01, -2.446053101099992244e-01, -6.294558807956325552e-02, 5.515687076866493399e-02, -1.052240625705588573e-01, -1.371102881470065149e-01, 5.785762277283321847e-02, 1.783751362762336576e-02, -9.600081748957214889e-02, 4.213728305305984578e-02, 2.108666833125975582e-01, 4.196669871213151715e-02, 4.862698901598221102e-02, 2.622390328657385195e-01, 3.558202903339306999e-01, -1.178790212905600487e-01, -3.410449059732703070e-01, -2.647714748038355048e-01
-1.232293548837545827e-01, 6.140309379612153562e-02, -1.282933893355420185e-01, -2.411267074561913581e-01, 1.457307617882967581e-02, 1.393201891931847847e-01, -1.416480661984443057e-01, -2.856709029599514005e-01, -4.967248371226962167e-02, 1.220098883932537737e-01, 3.669648975615596304e-02, 2.679303556205776815e-02, 8.277880757313023363e-02, 2.233298032950201475e-02, 7.917993940454119001e-03, 1.652884205766575187e-01, 1.436613102944175047e-01, 9.902782588810010722e-02, 1.315678565326949268e-01, 2.401097430931102283e-01, 3.004225606221801459e-01, -2.447834681195192597e-01, -4.006711575970113848e-01, -3.061648906412411941e-01
2.986421022525422367e-02, 4.993731728986131740e-02, -1.566569633709969656e-01, -9.001068582391920370e-02, 1.672601089717277445e-01, -8.522989041642277386e-02, -2.579998508526408774e-01, -1.460349905925474034e-01, -1.361555072276541267e-01, -8.707860230056435613e-02, -6.611397350871774103e-02, -1.920983409778272491e-02, -4.055865584853424882e-02, -8.640946874333355066e-02, 2.559861780543824100e-03, -8.284015937970243271e-02, 3.697450885094834966e-02, 1.332218142442776476e-01, 1.475790531664722058e-02, 1.267056111281746056e-01, 3.594776722723649898e-01, -4.891362862614302698e-02, -2.054501911623796417e-01, -3.811315803061181007e-01
4.258842599350304986e-02, -4.807603219347800477e-04, -2.204887289569227027e-01, -5.211734196733164987e-02, 7.911260515868083487e-02, -6.535010229410787019e-02, -1.802787278514117741e-01, -1.565684704564961338e-01, 4.334579750790425873e-02, -6.458884981854169649e-02, -8.248440750291533008e-02, 1.249373082955335112e-01, 9.184755102128750945e-03, -1.585310960828860694e-01, 4.186008179056953382e-02, -2.703998033397268103e-02, 6.693558121378240244e-02, 1.857224584065693129e-01, 1.645191536511187991e-01, 1.021792873394577195e-01, 2.772644160285123727e-01, -2.833220628189012102e-01, -3.646316901354348938e-01, -4.150549187068607315e-01
1.175326719156352812e-01, 1.797982381886550560e-02, -1.258978381826941495e-01, 2.862692536288047318e-02, 1.764497944659894069e-01, -1.005734834164348501e-01, -1.809273494366225588e-01, 8.421900578938702059e-03, -6.179885789834251020e-02, -1.081092328484116183e-01, -4.984156304106025781e-02, 1.771261399737096842e-01, -1.236031654921879441e-01, -2.067051801997199789e-01, 8.393922854216630258e-02, -5.356592774524609676e-03, 9.467026991601349556e-03, 1.847626078638989755e-01, 1.585166302011608297e-01, 1.893664568547791527e-01, 5.845461984930374610e-01, 7.679579574365313910e-02, -2.206155187659241124e-01, -4.563506438296484613e-01
1.604138300945552945e-02, 1.580969494468549286e-01, -3.976976766173358213e-02, -3.531995820956709137e-02, 9.670684651020319822e-02, 1.827559618427518351e-02, -9.485227654176385526e-02, -8.437185052711143607e-02, 7.047113374635198546e-02, -1.136131389117877727e-01, 7.753842870076230187e-02, 2.208159266715294666e-01, -4.273069937583475614e-02, -3.339427083874896285e-02, 3.042990137895775771e-01, 2.313556109643959136e-01, 1.441191630606228347e-01, 2.668767304118868089e-01, 3.367623167871039991e-01, 3.381230014248579607e-01, 3.393258786436086361e-01, -3.747567785772492610e-01, -5.815364191483393119e-01, -2.993368984394170207e-01
1.438923095053043846e-02, 2.214437388978529320e-01, 8.712832593203902187e-02, -1.518744495930517691e-01, 2.078430608195118434e-01, 1.915719938646047171e-01, -1.906498669736088336e-01, -8.189777655167013171e-02, 8.410986190337781110e-02, 1.374231977932806326e-02, -6.733421792969332409e-02, -4.330836055928440065e-02, -3.127529218951966700e-02, 7.777524705955306597e-05, -5.408562477696624710e-02, 1.638075655744466730e-01, 1.328645128917280982e-01, 4.022364639156265909e-02, 2.549266182795075220e-01, 4.725231307315880813e-01, 4.645440285124261548e-01, 3.127270700420662908e-01, -1.355552455545472879e-01, 9.878029700364071575e-02
1.317558965069684229e-01, 8.618961826403093163e-02, 3.012494343559640395e-02, -1.021603768061700619e-02, 2.468453291837858776e-01, -1.468383660681595593e-01, -2.498929495766415154e-01, 8.744513049271318561e-02, -2.235908960873919105e-01, -1.753195549881561011e-01, 1.374680225314681668e-02, 3.472907307715467767e-02, -2.367284562619931809e-01, -2.018065092129630311e-01, -6.519996510574134485e-02, -1.582862809216978583e-01, -1.598954182782869327e-01, 6.917717701815018737e-03, 4.593732802830890333e-02, 1.079475060131578242e-02, 5.138671472333076196e-01, 5.736680332423182982e-01, 2.841716475605657322e-01, -2.250584727070506219e-01
4.931804938770370517e-02, 2.353536942117930020e-01, -2.116633686734381917e-02, -2.525767395643828128e-01, 2.770679270078350021e-01, 2.206636381824517157e-01, -2.928392142236743156e-01, -2.245628463179445145e-01, 3.721291009658516443e-03, -4.677221974233271296e-02, -1.391113696438525324e-02, 1.956969876973227440e-01, -8.798400672093095731e-02, -9.298516945510551523e-02, 1.092182617241420212e-01, 3.110492107275541485e-01, 1.929334256829180749e-01, 1.630931849741034667e-01, 3.600069106428750443e-01, 6.230629157455644940e-01, 9.332844789528278451e-01, 1.038232514406578350e-01, -5.354360945289796669e-01, -4.342268409051998068e-01
3.906553996298559733e-02, -5.931716790241278736e-02, -2.700776869522041324e-01, -1.279262751679969556e-01, 1.102584228094202756e-01, -1.944555414291390671e-01, -2.891022649704244607e-01, -1.779795811919649695e-01, -2.071075593462194941e-01, -3.151664783396761482e-01, -1.252201414178328587e-01, 1.631022471411760488e-01, -1.688909969236283282e-01, -3.490638302494311618e-01, -1.056093702525310110e-02, -1.620814030594925070e-01, -1.373096968881742375e-01, 1.999807118742661857e-02, -2.148635288716685789e-04, -9.721227558583287950e-03, 5.718754903607600193e-01, -3.298673351830574418e-01, -4.063557574012587881e-01, -9.459422606925814714e-01
... 55 more rows
